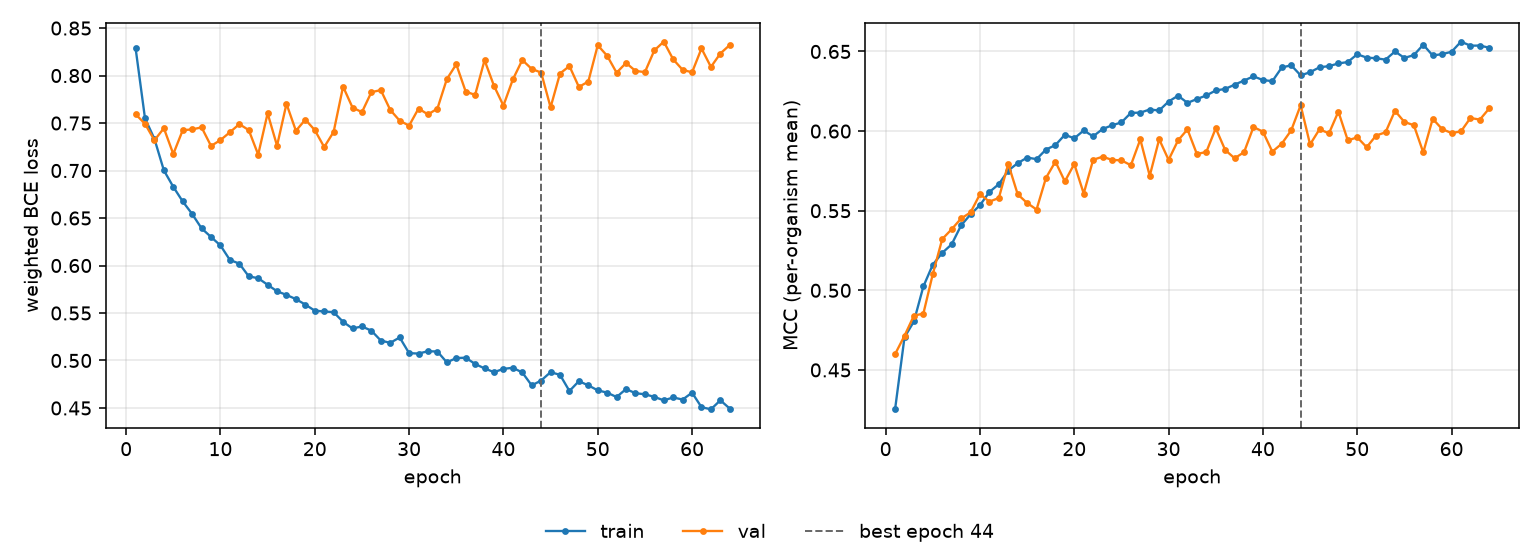

Source data for this figure (header and first rows):
epoch, tr_loss, vl_loss, tr_mcc, vl_mcc, is_best
1, 0.829, 0.7593, 0.4253, 0.4599, False
2, 0.7549, 0.7492, 0.4705, 0.4715, False
3, 0.7333, 0.7319, 0.4805, 0.4841, False
4, 0.7002, 0.7445, 0.5024, 0.4854, False
5, 0.6828, 0.7174, 0.5161, 0.5102, False
6, 0.6675, 0.7425, 0.5235, 0.5322, False
7, 0.6542, 0.7433, 0.5289, 0.5384, False
8, 0.6391, 0.7455, 0.5408, 0.5451, False
9, 0.6301, 0.7259, 0.5477, 0.5489, False
10, 0.6211, 0.7321, 0.5535, 0.5604, False
11, 0.6059, 0.7403, 0.5617, 0.5557, False
12, 0.602, 0.7489, 0.5667, 0.558, False
13, 0.5886, 0.7426, 0.5752, 0.5794, False
14, 0.5866, 0.7168, 0.5799, 0.5603, False
15, 0.5797, 0.7602, 0.5834, 0.5548, False
16, 0.5729, 0.7261, 0.5824, 0.5507, False
17, 0.569, 0.7703, 0.5884, 0.5706, False
18, 0.5646, 0.7418, 0.5912, 0.5808, False
19, 0.5588, 0.7536, 0.5977, 0.5684, False
20, 0.5525, 0.7426, 0.5955, 0.5793, False
21, 0.5516, 0.7247, 0.6004, 0.5608, False
22, 0.5509, 0.7407, 0.5967, 0.582, False
23, 0.5407, 0.7883, 0.6013, 0.5839, False
24, 0.5337, 0.7663, 0.6036, 0.5819, False
25, 0.5359, 0.7615, 0.6055, 0.5816, False
26, 0.5314, 0.7825, 0.6114, 0.5786, False
27, 0.521, 0.7847, 0.6116, 0.5948, False
28, 0.5186, 0.7638, 0.6136, 0.5719, False
29, 0.5243, 0.7525, 0.6129, 0.5949, False
30, 0.5077, 0.7473, 0.6186, 0.5819, False
31, 0.5073, 0.7653, 0.6222, 0.5941, False
32, 0.5098, 0.7591, 0.6177, 0.6011, False
33, 0.5094, 0.7652, 0.6201, 0.5856, False
34, 0.4981, 0.7962, 0.6224, 0.5869, False
35, 0.5026, 0.8118, 0.6255, 0.6018, False
36, 0.503, 0.7831, 0.6265, 0.5881, False
37, 0.4963, 0.7796, 0.6292, 0.5829, False
38, 0.4917, 0.8162, 0.6318, 0.5867, False
39, 0.4877, 0.7892, 0.6344, 0.6026, False
40, 0.4912, 0.7684, 0.6321, 0.5996, False
41, 0.4923, 0.7959, 0.6314, 0.5871, False
42, 0.4874, 0.8164, 0.64, 0.5921, False
43, 0.4738, 0.807, 0.6413, 0.6005, False
44, 0.4789, 0.8031, 0.635, 0.6162, True
45, 0.4877, 0.7665, 0.637, 0.5916, False
46, 0.4849, 0.8021, 0.6401, 0.6012, False
47, 0.4679, 0.81, 0.6408, 0.5985, False
48, 0.4782, 0.788, 0.6425, 0.6122, False
49, 0.4738, 0.7937, 0.6434, 0.5942, False
50, 0.4686, 0.8319, 0.6483, 0.5961, False
51, 0.4661, 0.8208, 0.6461, 0.5899, False
52, 0.4615, 0.803, 0.6457, 0.5972, False
53, 0.4699, 0.8133, 0.6449, 0.5992, False
54, 0.4655, 0.8049, 0.65, 0.6127, False
55, 0.4644, 0.8036, 0.646, 0.6057, False
56, 0.4617, 0.8265, 0.6477, 0.6037, False
57, 0.458, 0.8357, 0.6542, 0.5866, False
58, 0.4611, 0.817, 0.6475, 0.6077, False
59, 0.4589, 0.806, 0.6483, 0.6013, False
60, 0.4661, 0.8034, 0.6498, 0.5988, False
... 4 more rows
